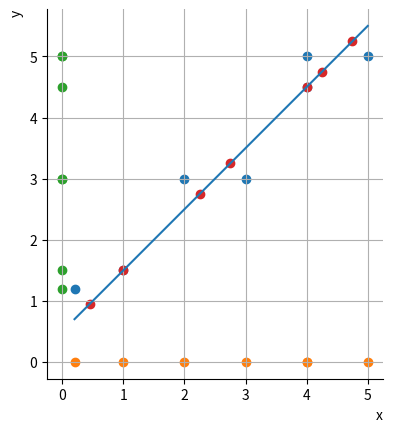

Write Python code to recreate this figure.
import matplotlib.pyplot as plt
import numpy as np

X = np.array([[0.2, 1, 2, 3, 4, 4, 5], [1.2, 1.5, 3, 3, 4.5, 5, 5]])
plt.scatter(X[0], X[1])
plt.xticks([0, 1, 2, 3, 4, 5, 6])
plt.yticks([0, 1, 2, 3, 4, 5, 6])
plt.xlabel('x', horizontalalignment='right', x=1.0)
plt.ylabel('y', horizontalalignment='right', y=1.0)

plt.scatter(X[0], X.shape[1] * [0])
plt.scatter(X.shape[1] * [0], X[1])

# (0.45, 0.95), (1, 1.5),  (2.25,2.75), (2.75, 3.25), (3.75,4.25),(4.25,4.75), (4.75,5.25)
XX = np.array([[0.45, 1, 2.25, 2.75, 4, 4.25, 4.75], [0.95, 1.5, 2.75, 3.25, 4.5, 4.75, 5.25]])
plt.scatter(XX[0], XX[1])
plt.plot(X[0], X[0] + 0.5)
ax = plt.gca()
ax.spines['right'].set_color('none')
ax.spines['top'].set_color('none')
ax.set_aspect(1)
plt.grid()
plt.show()
